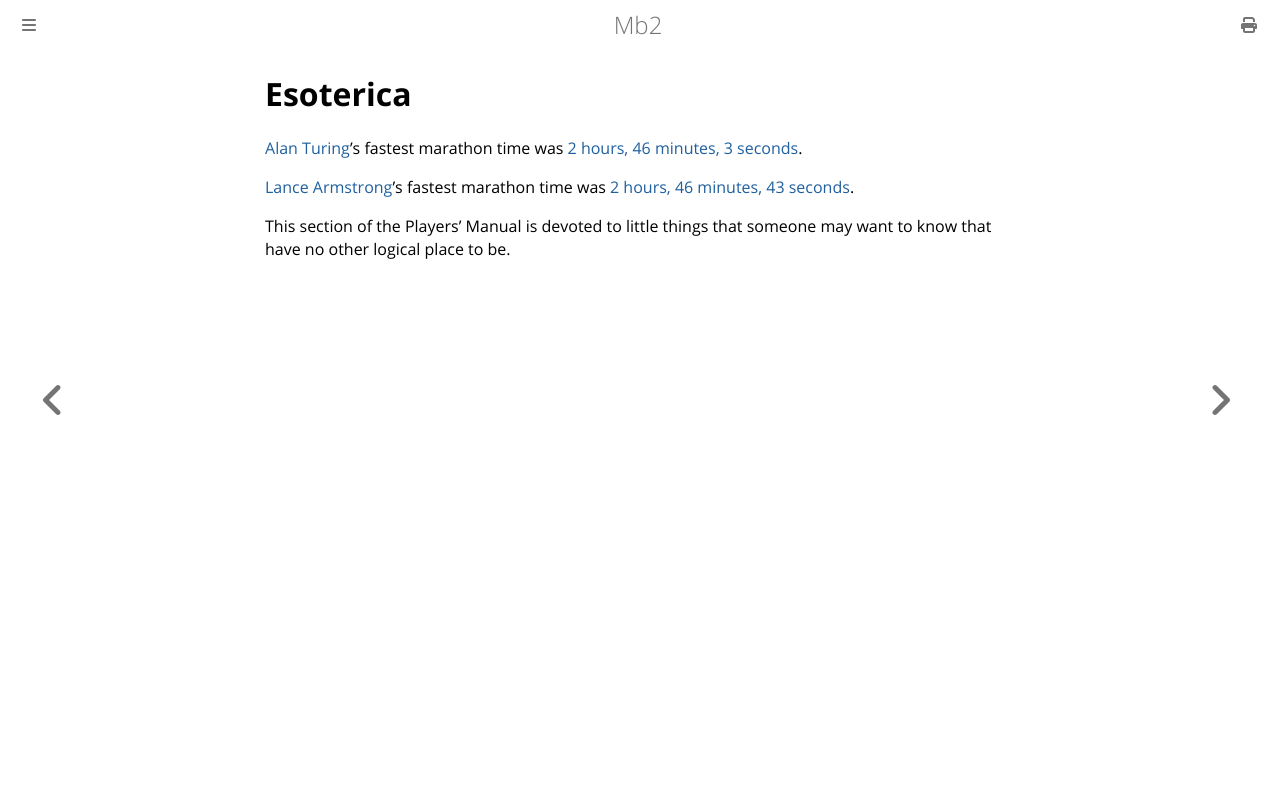

repository: ctm/mb2-doc · page: esoterica.html · generator: mdbook

# Esoterica

[Alan
Turing](https://www.pbs.org/newshour/science/8-things-didnt-know-alan-turing)'s
fastest marathon time was [2 hours, 46 minutes, 3
seconds](https://www.turing.org.uk/book/update/part6.html).

[Lance Armstrong](https://www.goodreads.com/book/show/17674986-wheelmen)'s fastest marathon time was [2 hours, 46 minutes, 43 seconds](https://www.espn.com/olympics/cycling/story/_/id/8546240/lance-armstrong-ny-boston-marathon-results-likely-erased).

This section of the Players' Manual is devoted to little things that
someone may want to know that have no other logical place to be.
